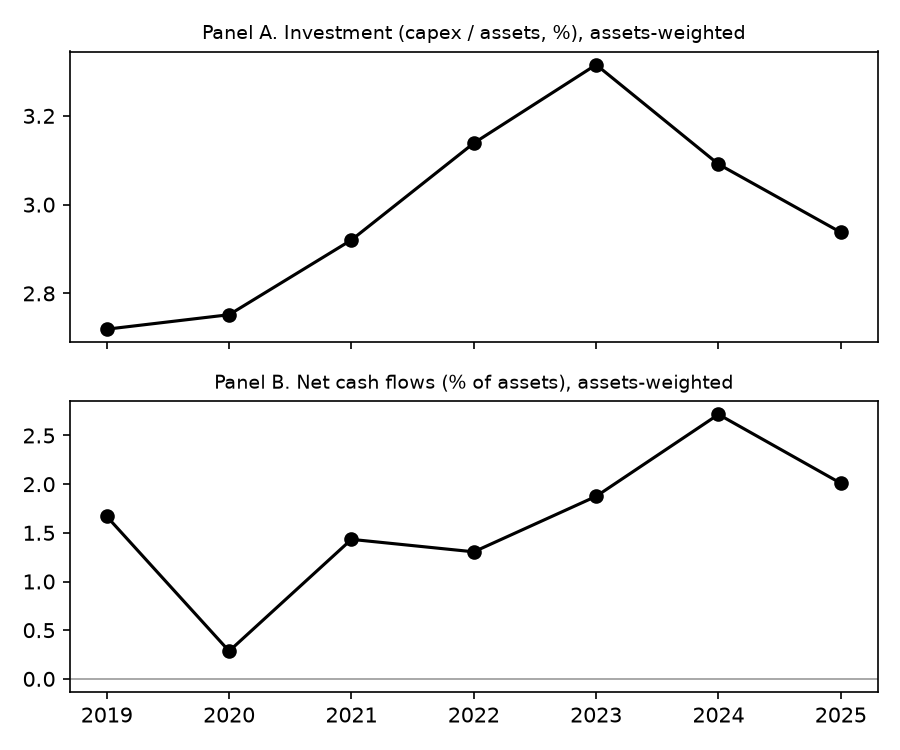

The file beside this chart, header and first rows:
row, investment_pct, ncf_pct
2019, 2.719, 1.668
2020, 2.752, 0.285
2021, 2.92, 1.433
2022, 3.139, 1.305
2023, 3.315, 1.875
2024, 3.091, 2.717
2025, 2.938, 2.009
